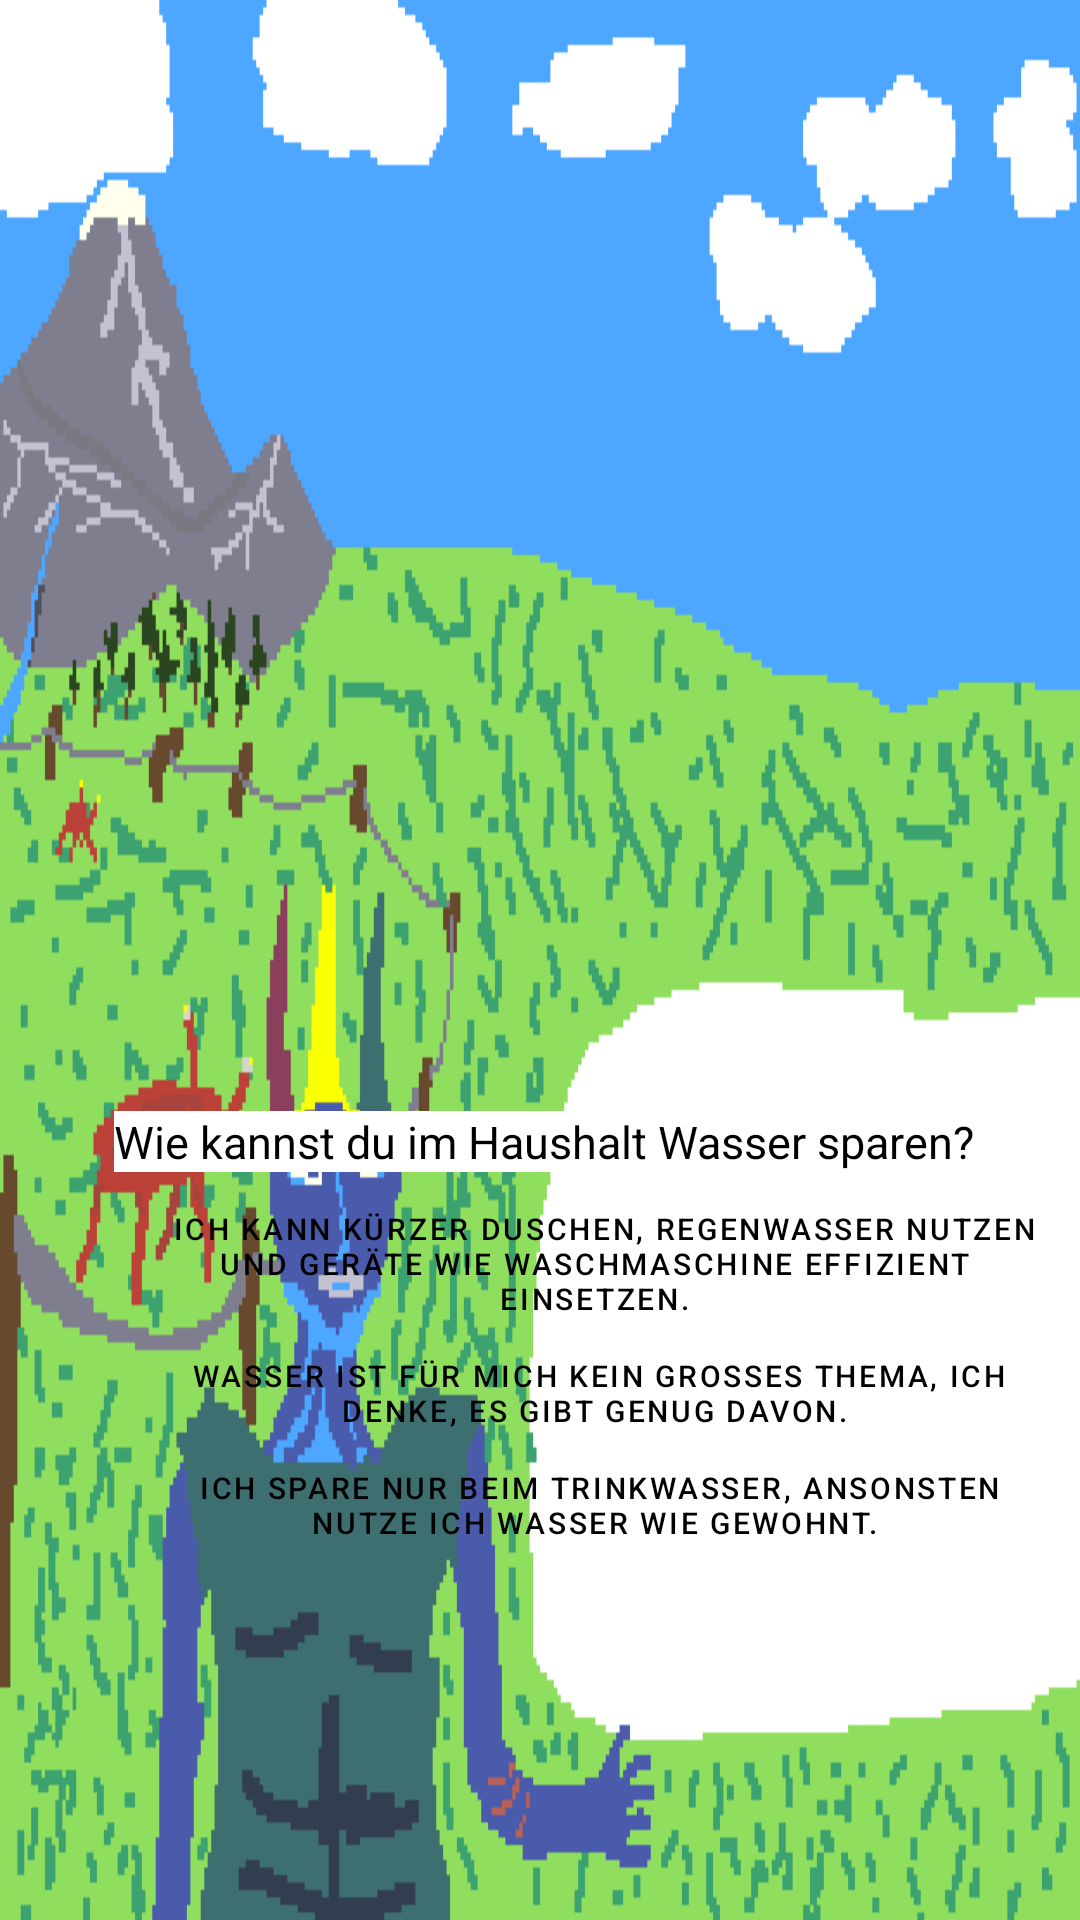

Produce the Android XML layout that renders to this screen, including the resource entries it uses.
<!-- AndroidManifest.xml: application theme Theme.OurOnlyHome -->
<!-- res/layout/activity_wasserverbrauch.xml -->
<?xml version="1.0" encoding="utf-8"?>
<androidx.constraintlayout.widget.ConstraintLayout xmlns:android="http://schemas.android.com/apk/res/android"
    xmlns:app="http://schemas.android.com/apk/res-auto"
    xmlns:tools="http://schemas.android.com/tools"
    android:layout_width="match_parent"
    android:layout_height="match_parent"
    >

    <ImageView
        android:layout_width="0dp"
        android:layout_height="0dp"
        android:background="@drawable/frage4"
        android:scaleType="fitCenter"
        app:layout_constraintBottom_toBottomOf="parent"
        app:layout_constraintEnd_toEndOf="parent"
        app:layout_constraintStart_toStartOf="parent"
        app:layout_constraintTop_toTopOf="parent" />

    <TextView
        android:id="@+id/tv_frage"
        android:layout_width="320dp"
        android:layout_height="wrap_content"
        android:layout_marginBottom="8dp"
        android:text="Wie kannst du im Haushalt Wasser sparen?"
        android:textColor="#000000"
        android:textSize="15sp"
        app:layout_constraintBottom_toTopOf="@+id/btn_option1"
        app:layout_constraintEnd_toEndOf="@+id/btn_option1"
        app:layout_constraintStart_toStartOf="@+id/btn_option1"
        android:background="#FFFFFF"/>

    <Button
        android:id="@+id/btn_option1"
        style="?attr/materialButtonOutlinedStyle"
        android:layout_width="wrap_content"
        android:layout_height="wrap_content"
        android:insetTop="0dp"
        android:insetBottom="0dp"
        android:minWidth="0dp"
        android:minHeight="0dp"
        android:paddingLeft="8dp"
        android:paddingTop="4dp"
        android:paddingRight="8dp"
        android:paddingBottom="4dp"
        android:text="  Ich kann kürzer duschen, Regenwasser nutzen und Geräte wie Waschmaschine effizient einsetzen."
        android:textColor="#000000"
        android:textSize="10sp"
        app:layout_constraintBottom_toBottomOf="parent"
        app:layout_constraintEnd_toEndOf="parent"
        app:layout_constraintHorizontal_bias="0.95"
        app:layout_constraintStart_toStartOf="parent"
        app:layout_constraintTop_toTopOf="parent"
        app:layout_constraintVertical_bias="0.67"
        app:strokeColor="#000000"
        app:strokeWidth="1dp" />

    <Button
        android:id="@+id/btn_option2"
        style="?attr/materialButtonOutlinedStyle"
        android:layout_width="wrap_content"
        android:layout_height="wrap_content"
        android:layout_marginTop="4dp"
        android:insetTop="0dp"
        android:insetBottom="0dp"
        android:minWidth="0dp"
        android:minHeight="0dp"
        android:paddingLeft="8dp"
        android:paddingTop="4dp"
        android:paddingRight="8dp"
        android:paddingBottom="4dp"
        android:text=" Wasser ist für mich kein großes Thema, ich denke, es gibt genug davon."
        android:textColor="#000000"
        android:textSize="10sp"
        app:layout_constraintStart_toStartOf="@+id/btn_option1"
        app:layout_constraintTop_toBottomOf="@+id/btn_option1"
        app:strokeColor="#000000"
        app:strokeWidth="1dp" />

    <Button
        android:id="@+id/btn_option3"
        style="?attr/materialButtonOutlinedStyle"
        android:layout_width="wrap_content"
        android:layout_height="wrap_content"
        android:layout_marginTop="4dp"
        android:insetTop="0dp"
        android:insetBottom="0dp"
        android:minWidth="0dp"
        android:minHeight="0dp"
        android:paddingLeft="8dp"
        android:paddingTop="4dp"
        android:paddingRight="8dp"
        android:paddingBottom="4dp"
        android:text=" Ich spare nur beim Trinkwasser, ansonsten nutze ich Wasser wie gewohnt."
        android:textColor="#000000"
        android:textSize="10sp"
        app:layout_constraintStart_toStartOf="@+id/btn_option2"
        app:layout_constraintTop_toBottomOf="@+id/btn_option2"
        app:strokeColor="#000000"
        app:strokeWidth="1dp"
        />

</androidx.constraintlayout.widget.ConstraintLayout>
<!-- resources referenced by this layout -->
<resources>
  <!-- drawable frage4: png bitmap (drawable, 15008 bytes) -->
  <style name="Theme.OurOnlyHome" parent="Theme.MaterialComponents.DayNight.DarkActionBar">
          
          <item name="colorPrimary">@color/purple_500</item>
          <item name="colorPrimaryVariant">@color/purple_700</item>
          <item name="colorOnPrimary">@color/white</item>
          
          <item name="colorSecondary">@color/teal_200</item>
          <item name="colorSecondaryVariant">@color/teal_700</item>
          <item name="colorOnSecondary">@color/black</item>
          
          <item name="android:statusBarColor">?attr/colorPrimaryVariant</item>
          
      </style>
  <!-- not gathered from this repository: default colours our renderer supplied (Android Studio template values) -->
  <color name="purple_500">#FF6200EE</color>
  <color name="purple_700">#FF3700B3</color>
  <color name="teal_200">#FF03DAC5</color>
  <color name="teal_700">#FF018786</color>
  <color name="black">#FF000000</color>
  <color name="white">#FFFFFFFF</color>
</resources>
